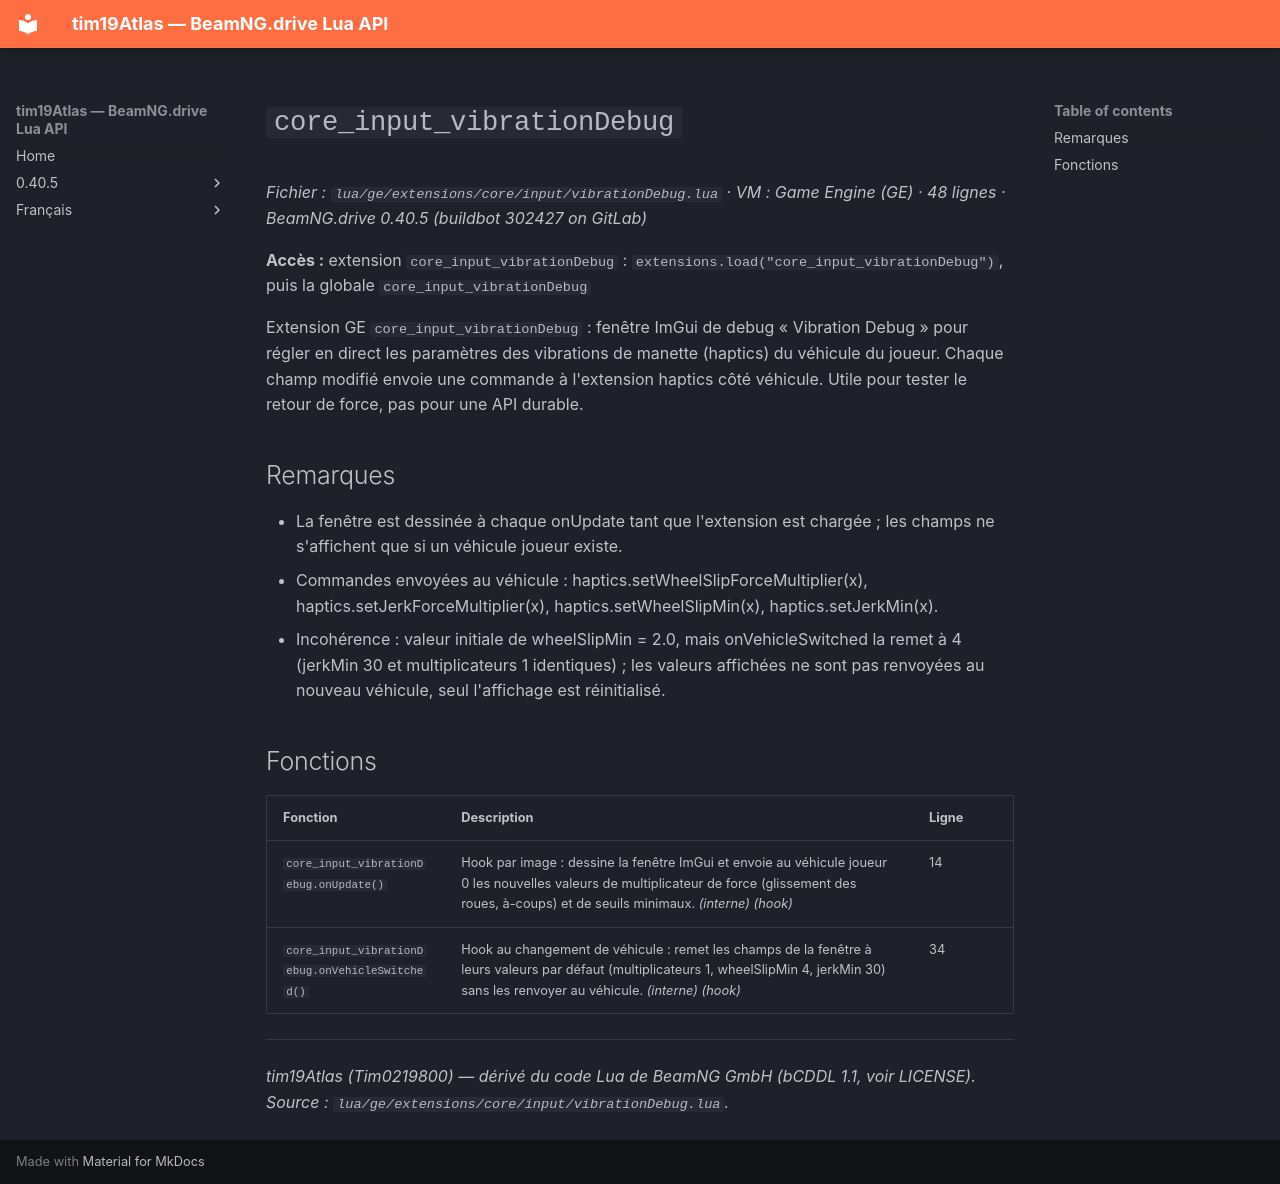

repository: Tim0219800/beamng-lua-atlas · page: fr/0.40.5/ge/extensions/core/input/vibrationDebug.html · generator: mkdocs

# `core_input_vibrationDebug`

*Fichier : `lua/ge/extensions/core/input/vibrationDebug.lua` · VM : Game Engine (GE) · 48 lignes · BeamNG.drive 0.40.5 (buildbot 302427 on GitLab)*

**Accès :** extension `core_input_vibrationDebug` : `extensions.load("core_input_vibrationDebug")`, puis la globale `core_input_vibrationDebug`

Extension GE `core_input_vibrationDebug` : fenêtre ImGui de debug « Vibration Debug » pour régler en direct les paramètres des vibrations de manette (haptics) du véhicule du joueur. Chaque champ modifié envoie une commande à l'extension haptics côté véhicule. Utile pour tester le retour de force, pas pour une API durable.

## Remarques

- La fenêtre est dessinée à chaque onUpdate tant que l'extension est chargée ; les champs ne s'affichent que si un véhicule joueur existe.
- Commandes envoyées au véhicule : haptics.setWheelSlipForceMultiplier(x), haptics.setJerkForceMultiplier(x), haptics.setWheelSlipMin(x), haptics.setJerkMin(x).
- Incohérence : valeur initiale de wheelSlipMin = 2.0, mais onVehicleSwitched la remet à 4 (jerkMin 30 et multiplicateurs 1 identiques) ; les valeurs affichées ne sont pas renvoyées au nouveau véhicule, seul l'affichage est réinitialisé.

## Fonctions

| Fonction | Description | Ligne |
|---|---|---|
| `core_input_vibrationDebug.onUpdate()` | Hook par image : dessine la fenêtre ImGui et envoie au véhicule joueur 0 les nouvelles valeurs de multiplicateur de force (glissement des roues, à-coups) et de seuils minimaux. *(interne)* *(hook)* | 14 |
| `core_input_vibrationDebug.onVehicleSwitched()` | Hook au changement de véhicule : remet les champs de la fenêtre à leurs valeurs par défaut (multiplicateurs 1, wheelSlipMin 4, jerkMin 30) sans les renvoyer au véhicule. *(interne)* *(hook)* | 34 |

---
*tim19Atlas (Tim0219800) — dérivé du code Lua de BeamNG GmbH (bCDDL 1.1, voir LICENSE). Source : `lua/ge/extensions/core/input/vibrationDebug.lua`.*
